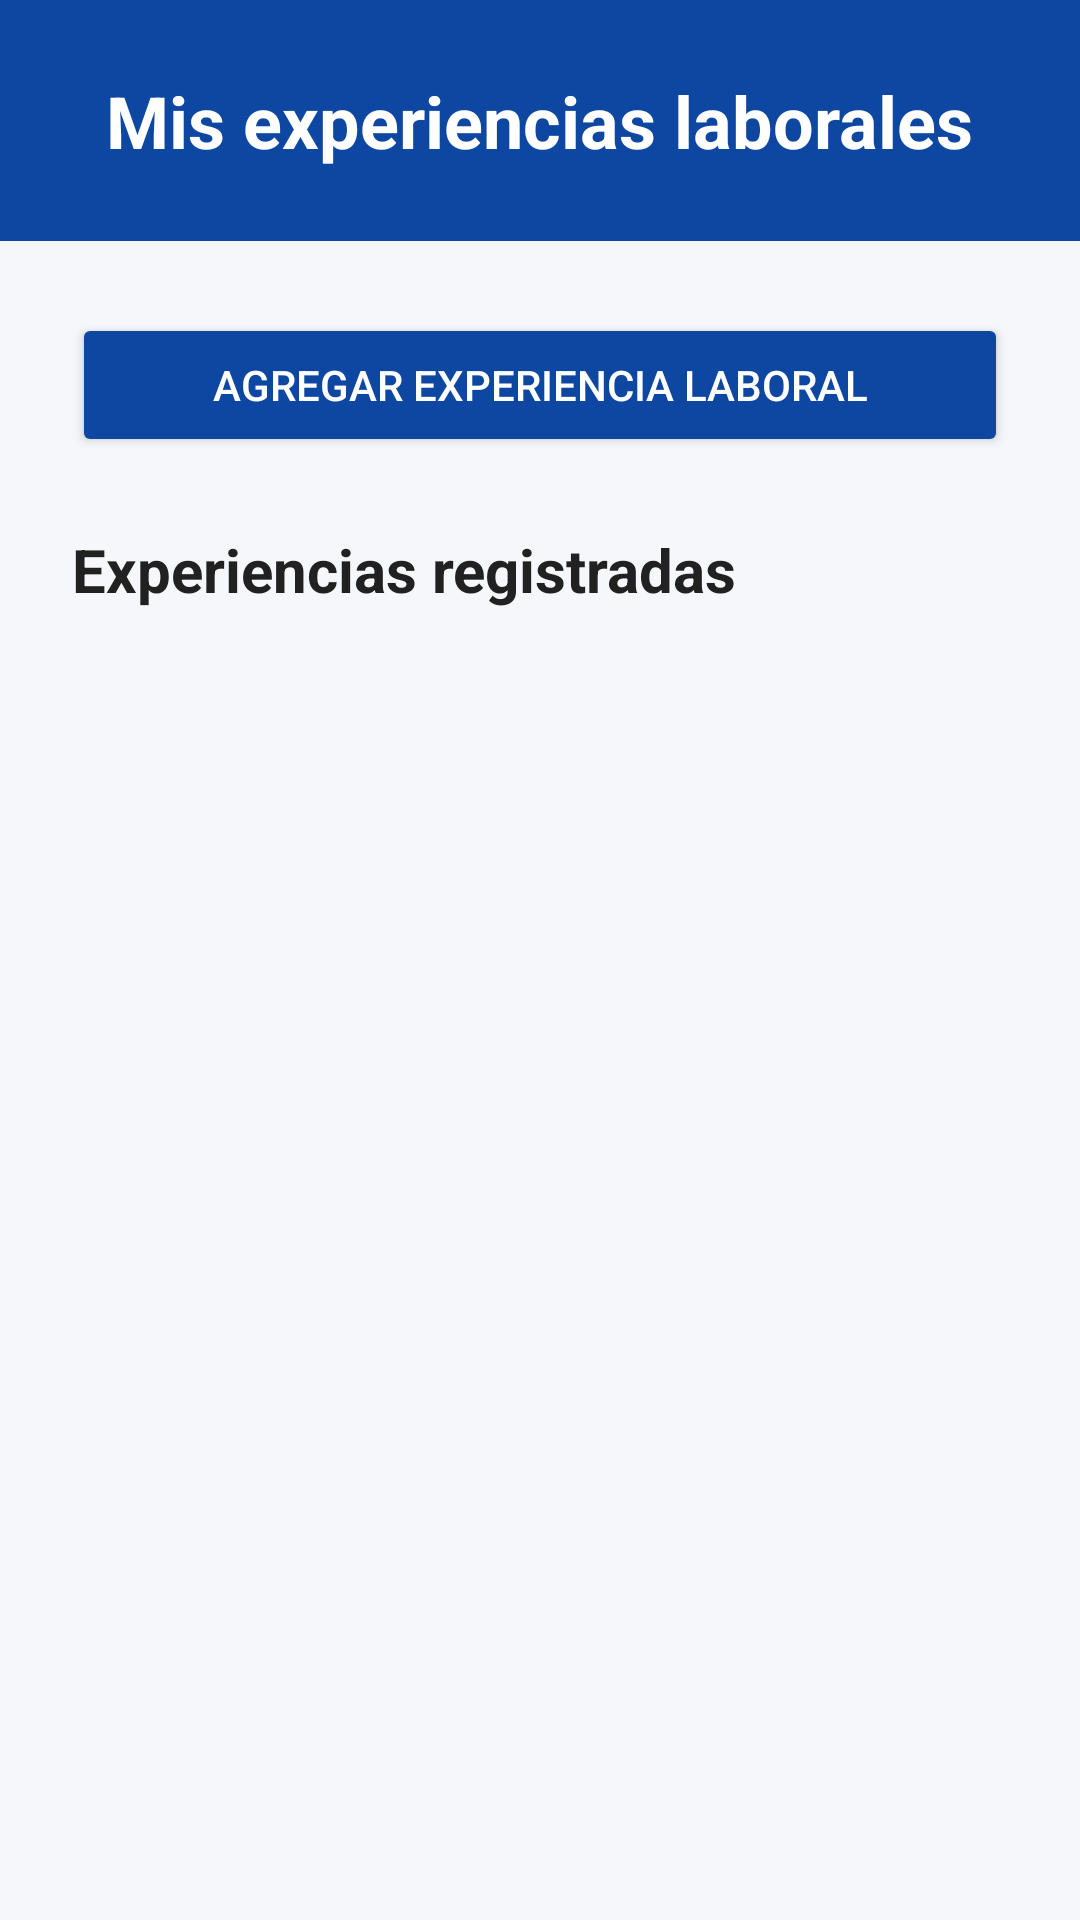

This screen was rendered from an Android layout file. Write that file and the resources it references.
<!-- AndroidManifest.xml: application theme Theme.ServiMatch -->
<!-- res/layout/activity_experiencia_laboral.xml -->
<?xml version="1.0" encoding="utf-8"?>
<androidx.constraintlayout.widget.ConstraintLayout
    xmlns:android="http://schemas.android.com/apk/res/android"
    xmlns:app="http://schemas.android.com/apk/res-auto"
    xmlns:tools="http://schemas.android.com/tools"
    android:layout_width="match_parent"
    android:layout_height="match_parent"
    android:background="@color/fondo_principal"
    tools:context=".ExperienciaLaboralActivity">

    
    <ScrollView
        android:layout_width="0dp"
        android:layout_height="0dp"
        android:fillViewport="true"
        app:layout_constraintTop_toTopOf="parent"
        app:layout_constraintBottom_toBottomOf="parent"
        app:layout_constraintStart_toStartOf="parent"
        app:layout_constraintEnd_toEndOf="parent">

        <LinearLayout
            android:layout_width="match_parent"
            android:layout_height="wrap_content"
            android:orientation="vertical">

            
            <LinearLayout
                android:layout_width="match_parent"
                android:layout_height="wrap_content"
                android:background="@color/color_primario_oscuro"
                android:gravity="center"
                android:orientation="vertical"
                android:padding="24dp">

                <TextView
                    android:layout_width="wrap_content"
                    android:layout_height="wrap_content"
                    android:text="Mis experiencias laborales"
                    android:textColor="@color/blanco"
                    android:textSize="24sp"
                    android:textStyle="bold" />

            </LinearLayout>

            
            <LinearLayout
                android:layout_width="match_parent"
                android:layout_height="wrap_content"
                android:orientation="vertical"
                android:padding="24dp">

                
                <Button
                    android:id="@+id/btnAgregarExperiencia"
                    android:layout_width="match_parent"
                    android:layout_height="wrap_content"
                    android:layout_marginBottom="24dp"
                    android:backgroundTint="@color/color_primario_oscuro"
                    android:text="Agregar experiencia laboral"
                    android:textColor="@color/blanco" />

                
                <TextView
                    android:layout_width="match_parent"
                    android:layout_height="wrap_content"
                    android:layout_marginBottom="16dp"
                    android:text="Experiencias registradas"
                    android:textColor="@color/texto_principal"
                    android:textSize="20sp"
                    android:textStyle="bold" />

                
                <TextView
                    android:id="@+id/tvSinExperiencias"
                    android:layout_width="match_parent"
                    android:layout_height="wrap_content"
                    android:gravity="center"
                    android:padding="20dp"
                    android:text="Todavía no registraste experiencias laborales."
                    android:textColor="@color/texto_secundario"
                    android:textSize="16sp"
                    android:visibility="gone" />

                
                <LinearLayout
                    android:id="@+id/contenedorExperiencias"
                    android:layout_width="match_parent"
                    android:layout_height="wrap_content"
                    android:orientation="vertical" />

            </LinearLayout>

        </LinearLayout>

    </ScrollView>

</androidx.constraintlayout.widget.ConstraintLayout>
<!-- resources referenced by this layout -->
<resources>
  <color name="blanco">#FFFFFF</color>
  <color name="color_primario_oscuro">#0D47A1</color>
  <color name="fondo_principal">#F5F7FA</color>
  <color name="texto_principal">#212121</color>
  <color name="texto_secundario">#595959</color>
  <style name="Theme.ServiMatch" parent="Base.Theme.ServiMatch" />
  <style name="Base.Theme.ServiMatch" parent="Theme.Material3.DayNight.NoActionBar">
  
          <item name="android:windowBackground">
              @color/fondo_principal
          </item>
  
      </style>
</resources>
